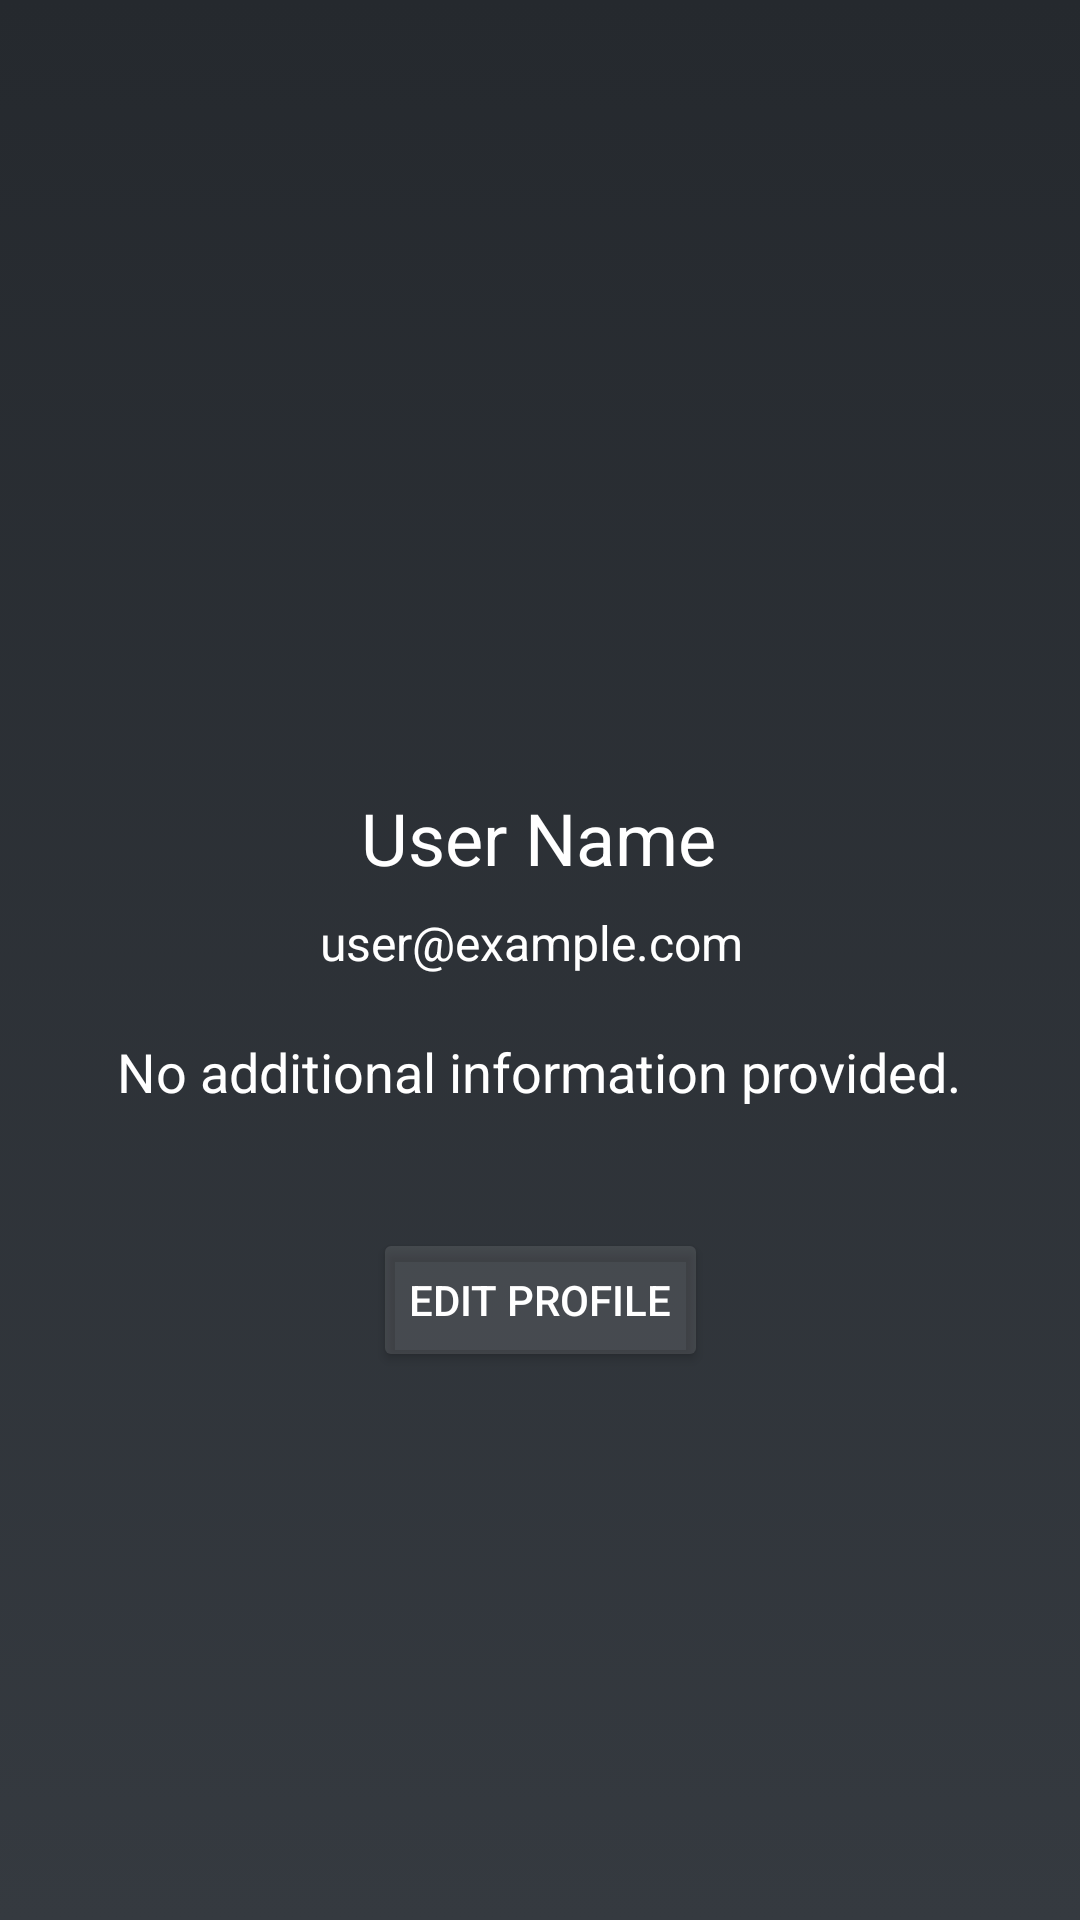

Android layout source for this screen:
<!-- AndroidManifest.xml: activity theme Theme.AppCompat.Light.NoActionBar -->
<!-- res/layout/activity_profile.xml -->
<?xml version="1.0" encoding="utf-8"?>
<androidx.constraintlayout.widget.ConstraintLayout xmlns:android="http://schemas.android.com/apk/res/android"
    xmlns:app="http://schemas.android.com/apk/res-auto"
    android:layout_width="match_parent"
    android:layout_height="match_parent"
    android:padding="16dp"
    android:background="@drawable/background_gradient"> 

    
    <ImageView
        android:id="@+id/buttonBackToMenu"
        android:layout_width="65dp"
        android:layout_height="65dp"
        android:contentDescription="button back to home"
        android:scaleType="centerInside"
        app:srcCompat="@drawable/back_icon"
        app:layout_constraintStart_toStartOf="parent"
        app:layout_constraintTop_toTopOf="parent"/>

    
    <ImageView
        android:id="@+id/profileImageView"
        android:layout_width="150dp"
        android:layout_height="150dp"
        android:src="@drawable/profile_image"
        android:layout_marginTop="16dp"
        app:layout_constraintTop_toBottomOf="@+id/buttonBackToMenu"
        app:layout_constraintLeft_toLeftOf="parent"
        app:layout_constraintRight_toRightOf="parent"
        app:layout_constraintHorizontal_bias="0.5"/>

    

    

    
    

    
    <TextView
        android:id="@+id/usernameTextView"
        android:layout_width="wrap_content"
        android:layout_height="wrap_content"
        android:layout_marginTop="16dp"
        android:text="User Name"
        android:textColor="@android:color/white"
        android:textSize="24sp"
        app:layout_constraintHorizontal_bias="0.498"
        app:layout_constraintLeft_toLeftOf="parent"
        app:layout_constraintRight_toRightOf="parent"
        app:layout_constraintTop_toBottomOf="@+id/profileImageView" />

    <TextView
        android:id="@+id/emailTextView"
        android:layout_width="wrap_content"
        android:layout_height="wrap_content"
        android:layout_marginTop="8dp"
        android:text="user@example.com"
        android:textColor="@android:color/white"
        android:textSize="16sp"
        app:layout_constraintHorizontal_bias="0.485"
        app:layout_constraintLeft_toLeftOf="parent"
        app:layout_constraintRight_toRightOf="parent"
        app:layout_constraintTop_toBottomOf="@+id/usernameTextView" />

    <TextView
        android:id="@+id/additionalInfoTextView"
        android:layout_width="wrap_content"
        android:layout_height="wrap_content"
        android:layout_marginTop="20dp"
        android:text="No additional information provided."
        android:textColor="@android:color/white"
        android:textSize="18sp"
        app:layout_constraintHorizontal_bias="0.497"
        app:layout_constraintLeft_toLeftOf="parent"
        app:layout_constraintRight_toRightOf="parent"
        app:layout_constraintTop_toBottomOf="@+id/emailTextView"
        app:layout_constraintVertical_chainStyle="packed" />

    <Button
        android:id="@+id/editProfileButton"
        android:layout_width="wrap_content"
        android:layout_height="wrap_content"
        android:layout_marginTop="40dp"
        android:backgroundTint="#1BFFFFFF"
        android:text="Edit Profile"
        android:textColor="@android:color/white"
        app:layout_constraintLeft_toLeftOf="parent"
        app:layout_constraintRight_toRightOf="parent"
        app:layout_constraintTop_toBottomOf="@+id/additionalInfoTextView" />

</androidx.constraintlayout.widget.ConstraintLayout>
<!-- resources referenced by this layout -->
<resources>
  <!-- drawable background_gradient (drawable) -->
  <?xml version="1.0" encoding="utf-8"?>
  <selector xmlns:android="http://schemas.android.com/apk/res/android">
      <item>
          <shape>
  
          <gradient
              android:startColor="#25292E"
              android:endColor="#353A40"
              android:angle="95" />
  
          </shape>
      </item>
  </selector>
</resources>
